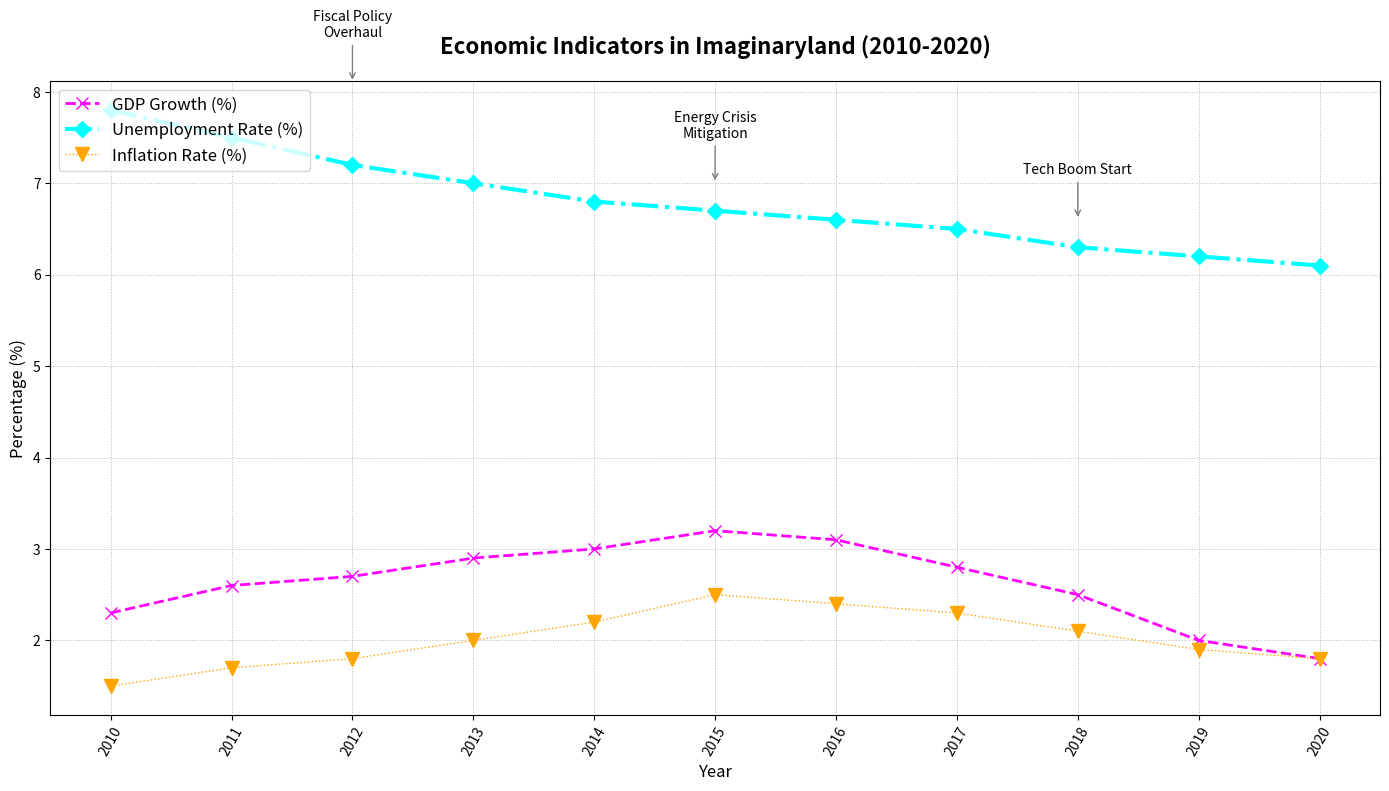

The matplotlib source for this figure:
import matplotlib.pyplot as plt
import numpy as np

years = np.arange(2010, 2021)
gdp_growth = np.array([2.3, 2.6, 2.7, 2.9, 3.0, 3.2, 3.1, 2.8, 2.5, 2.0, 1.8])
unemployment_rate = np.array([7.8, 7.5, 7.2, 7.0, 6.8, 6.7, 6.6, 6.5, 6.3, 6.2, 6.1])
inflation_rate = np.array([1.5, 1.7, 1.8, 2.0, 2.2, 2.5, 2.4, 2.3, 2.1, 1.9, 1.8])

fig, ax1 = plt.subplots(figsize=(14, 8))

# Plot GDP Growth
ax1.plot(years, gdp_growth, label='GDP Growth (%)', color='magenta', marker='x', linestyle='--', linewidth=2, markersize=8)
# Plot Unemployment Rate
ax1.plot(years, unemployment_rate, label='Unemployment Rate (%)', color='cyan', marker='D', linestyle='-.', linewidth=3, markersize=8)
# Plot Inflation Rate
ax1.plot(years, inflation_rate, label='Inflation Rate (%)', color='orange', marker='v', linestyle=':', linewidth=1, markersize=10)

ax1.set_title("Economic Indicators in Imaginaryland (2010-2020)", fontsize=16, fontweight='bold', pad=20)
ax1.set_xlabel("Year", fontsize=12)
ax1.set_ylabel("Percentage (%)", fontsize=12)

# Annotating key events
key_events = {
    2012: ("Fiscal Policy\nOverhaul", 8.1, 8.0),
    2015: ("Energy Crisis\nMitigation", 7.0, 1.5),
    2018: ("Tech Boom Start", 6.6, 2.4),
}

for year, (event, y_gdp, y_unemployment) in key_events.items():
    ax1.annotate(event, xy=(year, y_gdp),
                 xytext=(year, y_gdp + 0.5),
                 textcoords='data',
                 arrowprops=dict(arrowstyle='->', color='grey'),
                 ha='center', fontsize=10, color='black')

# Adjusting grid style
ax1.grid(True, linestyle=':', linewidth=0.7, alpha=0.9)

# Alter legend position
ax1.legend(loc='upper left', fontsize=12)

ax1.set_xticks(years)
plt.xticks(rotation=60)
plt.tight_layout()

plt.show()
